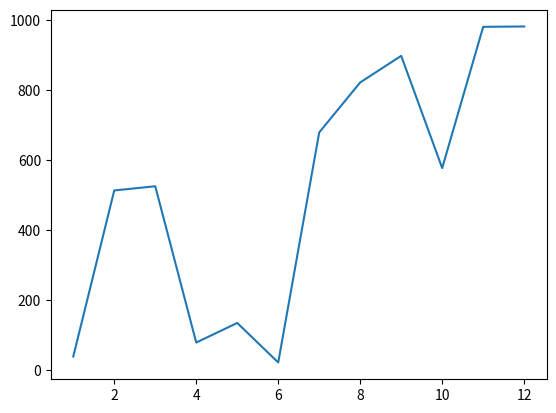

Source code (Python):
# module_namespace.py
from matplotlib import pyplot as plt
import random

# namespaces isolate functions, classes, and variables from
# the local namespace, which contains the code you write

# aliasing can prevent conflict when working with modules.

numbers_a = range(1,13)

numbers_b = [random.randint(1,1001) for num in range(0,12)]
print(numbers_b)

plt.plot(numbers_a, numbers_b)

plt.show()